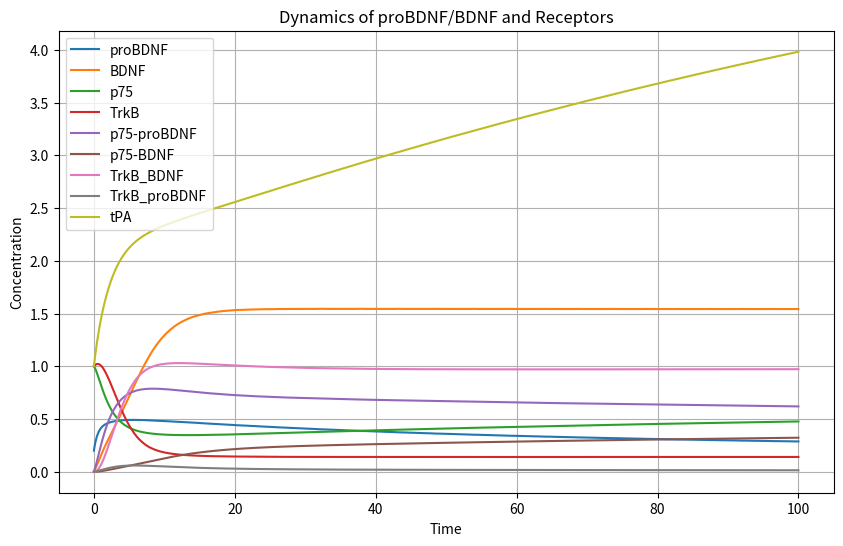

This chart was generated by the following Python code:
import numpy as np
from scipy.integrate import solve_ivp
import matplotlib.pyplot as plt

""""
# Amounts
P(t) = proBDNF
B(t) = BDNF
p75(t) = free p75
TrkB(t) = free TrkB
p75_pro(t) = proBDNF-p75 complex
p75_B(t) = BDNF-p75 complex
TrkB_B(t) = BDNF-TrkB complex
TrkB_pro(t) = proBDNF-TrkB complex
tPA(t) = tPA enzymes

# K's
ksP = synthesis rate of proBDNF M/time
k_cleave = rate of proBDNF cleavage into BDNF (frequency) 1/time
k_p75_pro_on = rate of proBDNF to bind to p75 1/(M*time)
k_p75_pro_off = rate of proBDNF to unbind from the proBDNF-p75 1/time
k_degP = rate of proBDNF degradation 1/time
k_TrkB_B_on = rate of BDNF to bind to TrkB 1/(M*time)
k_TrkB_B_off = rate of BDNF to unbind from the BDNF-TrkB complex 1/time
k_degB = rate of BDNF degradation 1/time
k_degR1 = rate of p75 degradation 1/time
k_degR2 = rate of TrkB degradation 1/time
k_int_p75_pro = rate of proBDNF-p75 complex internalization 1/time
k_int_p75_B = rate of BDNF-p75 complex internalization 1/time
k_int_TrkB_B = rate of BDNF-TrkB complex internalization 1/time
k_int_TrkB_pro = rate of proBDNF-TrkB complex internalization 1/time

# Affinities
aff_p75_pro = 1.0  # Affinity of proBDNF for p75, assumed constant for simplicity
aff_p75_B = 1.0  # Affinity of BDNF for p75, assumed constant for simplicity
aff_TrkB_pro = 1.0  # Affinity of proBDNF for TrkB, assumed constant for simplicity
aff_TrkB_B = 1.0  # Affinity of BDNF for TrkB, assumed constant for simplicity

# Parameter Order
# ksP
# k_cleave
# k_p75_pro_on
# k_p75_pro_off
# k_degP
# k_TrkB_pro_on
# k_TrkB_pro_off
# k_TrkB_B_on
# k_TrkB_B_off
# k_degB
# k_p75_B_on
# k_p75_B_off
# k_degR1
# k_degR2
# k_int_p75_pro
# k_int_p75_B
# k_int_TrkB_B
# k_int_TrkB_pro
# aff_p75_pro
# aff_p75_B
# aff_TrkB_pro
# aff_TrkB_B
# k_deg_tPA
# ks_tPA
# ks_p75
# ks_TrkB
"""

# Define the ODE system
def dYdt(t, y, params):
    P, B, p75, TrkB, p75_pro, p75_B, TrkB_B, TrkB_pro, tPA = y
    ksP, k_cleave, k_p75_pro_on, k_p75_pro_off, k_degP, k_TrkB_pro_on, k_TrkB_pro_off, \
    k_TrkB_B_on, k_TrkB_B_off, k_degB, k_p75_B_on, k_p75_B_off, k_degR1, k_degR2, \
    k_int_p75_pro, k_int_p75_B, k_int_TrkB_B, k_int_TrkB_pro, aff_p75_pro, \
    aff_p75_B, aff_TrkB_pro, aff_TrkB_B, k_deg_tPA, ks_tPA, ks_p75, ks_TrkB= params

    dP = ksP - k_cleave * tPA * P - k_p75_pro_on * aff_p75_pro * P * p75 + k_p75_pro_off * p75_pro - k_TrkB_pro_on * aff_TrkB_pro * P * TrkB + k_TrkB_pro_off * TrkB_pro - k_degP * P
    
    dB = k_cleave * tPA * P - k_TrkB_B_on * aff_TrkB_B * B * TrkB + k_TrkB_B_off * TrkB_B - k_p75_B_on * aff_p75_B * B * p75 + k_p75_B_off * p75_B - k_degB * B
    
    dp75 = ks_p75 - k_p75_pro_on * aff_p75_pro * P * p75 + k_p75_pro_off * p75_pro - k_p75_B_on * aff_p75_B * B * p75 + k_p75_B_off * p75_B - k_degR1 * p75
    
    dTrkB = ks_TrkB - k_TrkB_B_on * aff_TrkB_B * B * TrkB + k_TrkB_B_off * TrkB_B - k_TrkB_pro_on * aff_TrkB_pro * P * TrkB + k_TrkB_pro_off * TrkB_pro - k_degR2 * TrkB
    
    dp75_pro = k_p75_pro_on * aff_p75_pro * P * p75 - k_p75_pro_off * p75_pro - k_int_p75_pro * p75_pro
    
    dp75_B = k_p75_B_on * aff_p75_B * B * p75 - k_p75_B_off * p75_B - k_int_p75_B * p75_B
    
    dTrkB_B = k_TrkB_B_on * aff_TrkB_B * B * TrkB - k_TrkB_B_off * TrkB_B - k_int_TrkB_B * TrkB_B
    
    dTrkB_pro = k_TrkB_pro_on * aff_TrkB_pro * P * TrkB - k_TrkB_pro_off * TrkB_pro - k_int_TrkB_pro * TrkB_pro
    
    dtPA = ks_tPA - k_cleave * tPA * P#-k_cleave * tPA * P + k_TrkB_B_on * aff_TrkB_B * B * TrkB

    return [dP, dB, dp75, dTrkB, dp75_pro, dp75_B, dTrkB_B, dTrkB_pro, dtPA]

# Initial concentrations
y0 = [
    0.2,   # P: proBDNF (low initial, newly synthesized)
    0.0,   # B: BDNF (none at t=0, must be cleaved from proBDNF)
    1.0,   # p75: free p75 receptor (abundant)
    1.0,   # TrkB: free TrkB receptor (abundant)
    0.0,   # p75_pro: proBDNF-p75 complex (none at t=0)
    0.0,   # p75_B: BDNF-p75 complex (none at t=0)
    0.0,   # TrkB_B: BDNF-TrkB complex (none at t=0)
    0.0,   # TrkB_pro: proBDNF-TrkB complex (none at t=0)
    1.0     # tPA: tPA enzyme (moderate, present to allow cleavage)
]

# Parameters
params = [
    0.75,   # ksP (synthesis rate of proBDNF)
    0.6,    # k_cleave (rate of proBDNF cleavage into BDNF)
    1.0,    # k_p75_pro_on (proBDNF binding to p75)
    0.1,    # k_p75_pro_off (proBDNF unbinding from p75)
    0.01,   # k_degP (proBDNF degradation)
    0.5,    # k_TrkB_pro_on (proBDNF binding to TrkB)
    0.05,   # k_TrkB_pro_off (proBDNF unbinding from TrkB)
    1.0,    # k_TrkB_B_on (BDNF binding to TrkB)
    0.1,    # k_TrkB_B_off (BDNF unbinding from TrkB)
    0.36,    # k_degB (BDNF degradation)
    0.8,    # k_p75_B_on (BDNF binding to p75)
    0.08,   # k_p75_B_off (BDNF unbinding from p75)
    0.01,   # k_degR1 (p75 degradation)
    0.01,   # k_degR2 (TrkB degradation)
    0.1,    # k_int_p75_pro (proBDNF-p75 internalization)
    0.1,    # k_int_p75_B (BDNF-p75 internalization)
    0.1,    # k_int_TrkB_B (BDNF-TrkB internalization)
    0.1,    # k_int_TrkB_pro (proBDNF-TrkB internalization)
    0.9,    # aff_p75_pro (affinity of proBDNF for p75)
    0.1,    # aff_p75_B (affinity of BDNF for p75)
    0.1,    # aff_TrkB_pro (affinity of proBDNF for TrkB)
    0.9,    # aff_TrkB_B (affinity of BDNF for TrkB)
    0.1,    #k_deg_tPA (degradation rate of tPA) - slow degradation
    0.7,    # ks_tPA (synthesis rate of tPA)
    # NEW PARAMETERS FOR BIOLOGICAL ACCURACY
    0.1,    # ks_p75 (synthesis rate of p75) - small value to maintain baseline
    0.1,    # ks_TrkB (synthesis rate of TrkB) - small value to maintain baseline
]

# Time span
t_span = (0, 100)
t_eval = np.linspace(*t_span, 10000)

# Solve
solution = solve_ivp(dYdt, t_span, y0, args=(params,), t_eval=t_eval)

# Plot
# P, B, p75, TrkB, p75_pro, p75_B, TrkB_B, TrkB_pro, tPA
plt.figure(figsize=(10,6))
for i, label in enumerate(['proBDNF', 'BDNF', 'p75', 'TrkB', 'p75-proBDNF', 'p75-BDNF', 'TrkB_BDNF', 'TrkB_proBDNF', 'tPA']):
    plt.plot(solution.t, solution.y[i], label=label)
plt.legend()
plt.xlabel('Time')
plt.ylabel('Concentration')
plt.title('Dynamics of proBDNF/BDNF and Receptors')
plt.grid()
plt.show()